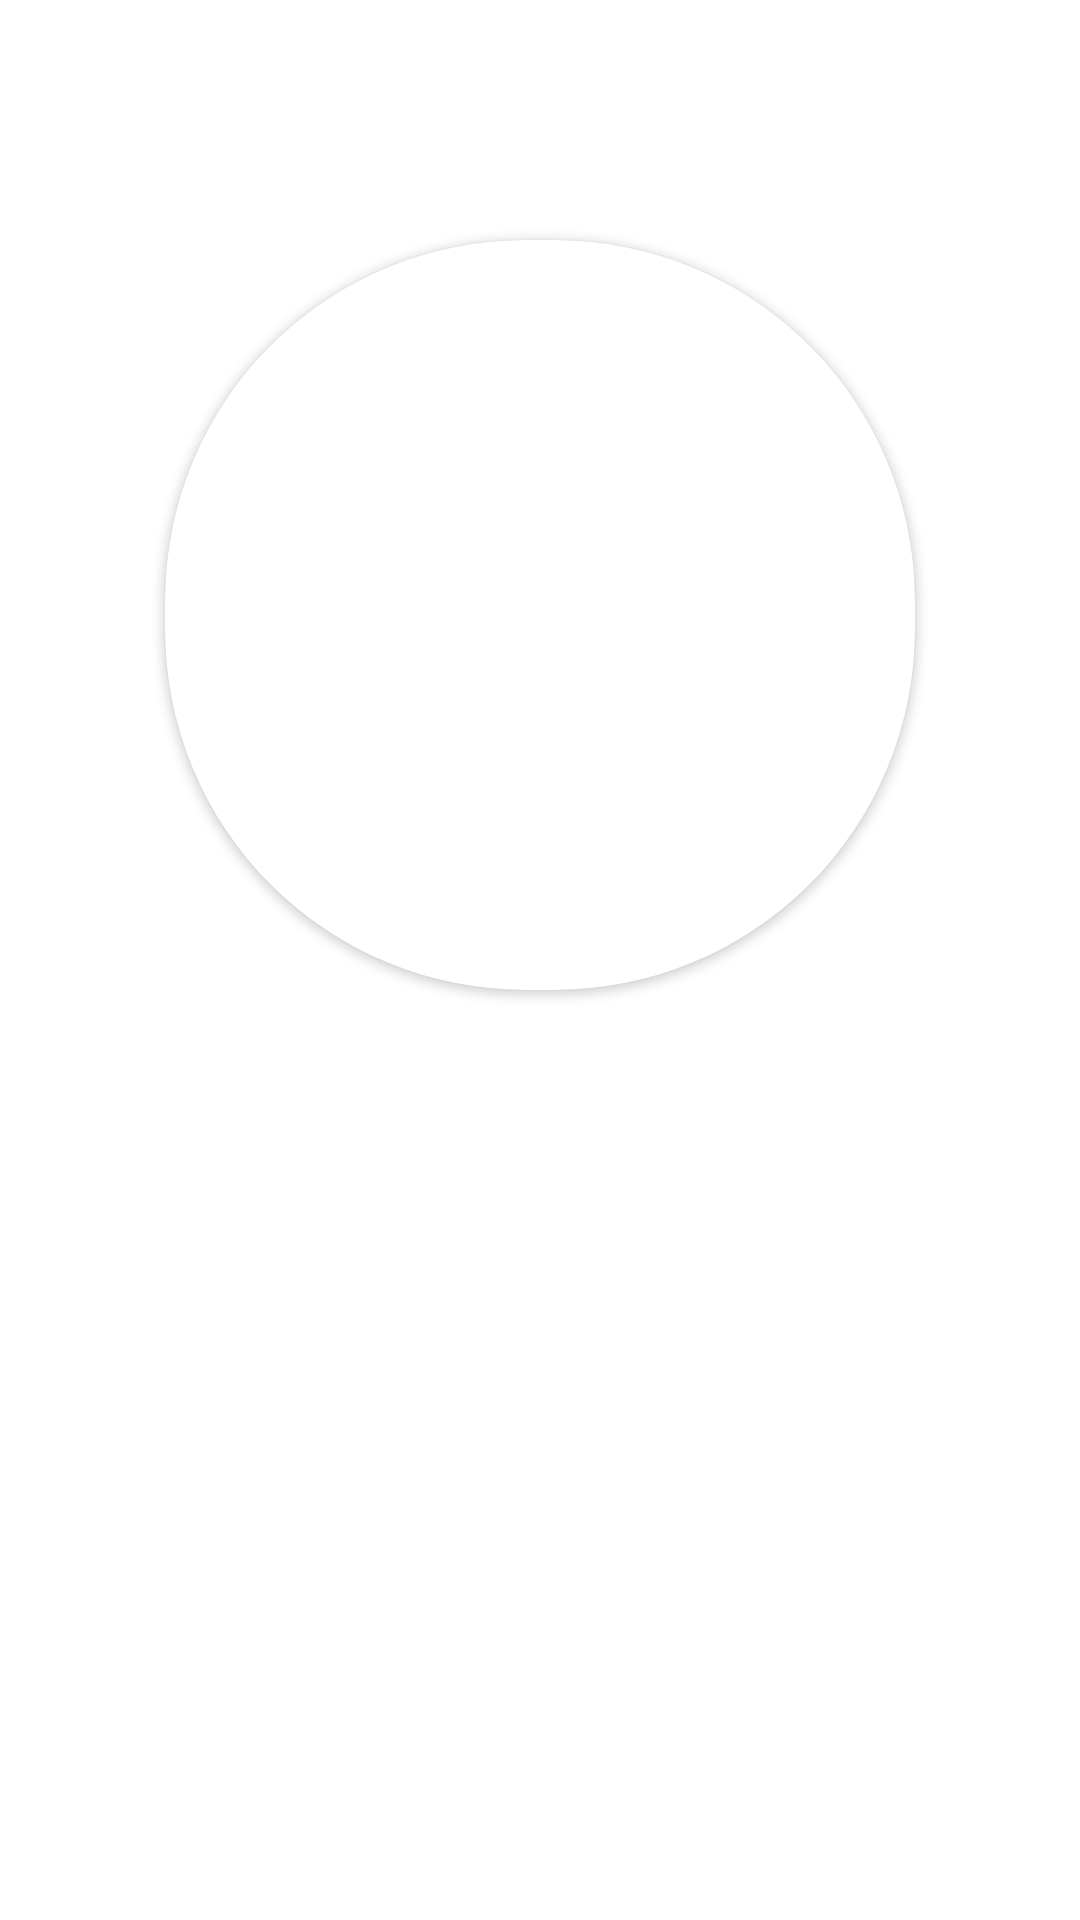

Write the Android layout XML for this screen, with the resource values it uses.
<!-- AndroidManifest.xml: application theme Theme.MusicStream -->
<!-- res/layout/activity_genre_song.xml -->
<?xml version="1.0" encoding="utf-8"?>
<androidx.constraintlayout.widget.ConstraintLayout xmlns:android="http://schemas.android.com/apk/res/android"
    xmlns:app="http://schemas.android.com/apk/res-auto"
    xmlns:tools="http://schemas.android.com/tools"
    android:layout_width="match_parent"
    android:layout_height="match_parent"
    android:background="@drawable/genresongpage">


    <androidx.cardview.widget.CardView
        android:id="@+id/searchcardview"
        android:layout_width="250dp"
        android:layout_height="250dp"
        android:layout_marginTop="80dp"
        app:cardCornerRadius="120dp"
        app:layout_constraintEnd_toEndOf="parent"
        app:layout_constraintStart_toStartOf="parent"
        app:layout_constraintTop_toTopOf="parent">

        <ImageView
            android:id="@+id/genreview"
            android:layout_width="match_parent"
            android:layout_height="match_parent"
            android:scaleType="centerCrop"
            app:layout_constraintEnd_toEndOf="parent"
            app:layout_constraintStart_toStartOf="parent"
            app:layout_constraintTop_toTopOf="parent"
            app:srcCompat="@drawable/artistpictureplaceholder" />

    </androidx.cardview.widget.CardView>


    <TextView
        android:id="@+id/genrename"
        android:layout_width="wrap_content"
        android:layout_height="wrap_content"
        android:layout_marginStart="152dp"
        android:layout_marginTop="8dp"
        android:text="TextView"
        android:textColor="#FFFFFF"
        android:textSize="25dp"
        app:layout_constraintStart_toStartOf="parent"
        app:layout_constraintTop_toBottomOf="@+id/searchcardview" />

    <androidx.recyclerview.widget.RecyclerView
        android:id="@+id/genresongrecycleview"
        android:layout_width="410dp"
        android:layout_height="410dp"
        android:layout_marginStart="5dp"
        android:layout_marginTop="380dp"
        android:layout_marginEnd="5dp"
        android:background="#00FFFFFF"
        app:layout_constraintEnd_toEndOf="parent"
        app:layout_constraintStart_toStartOf="parent"
        app:layout_constraintTop_toTopOf="parent" />


</androidx.constraintlayout.widget.ConstraintLayout>
<!-- resources referenced by this layout -->
<resources>
  <style name="Theme.MusicStream" parent="Theme.MaterialComponents.DayNight.NoActionBar">
          
          <item name="colorPrimary">@color/purple_500</item>
          <item name="colorPrimaryVariant">@color/purple_700</item>
          <item name="colorOnPrimary">@color/white</item>
          
          <item name="colorSecondary">@color/teal_200</item>
          <item name="colorSecondaryVariant">@color/teal_700</item>
          <item name="colorOnSecondary">@color/black</item>
          
          <item name="android:statusBarColor" tools:targetApi="l">?attr/colorPrimaryVariant</item>
          
      </style>
  <!-- not gathered from this repository: default colours our renderer supplied (Android Studio template values) -->
  <color name="purple_500">#FF6200EE</color>
  <color name="purple_700">#FF3700B3</color>
  <color name="teal_200">#FF03DAC5</color>
  <color name="teal_700">#FF018786</color>
  <color name="black">#FF000000</color>
  <color name="white">#FFFFFFFF</color>
</resources>
